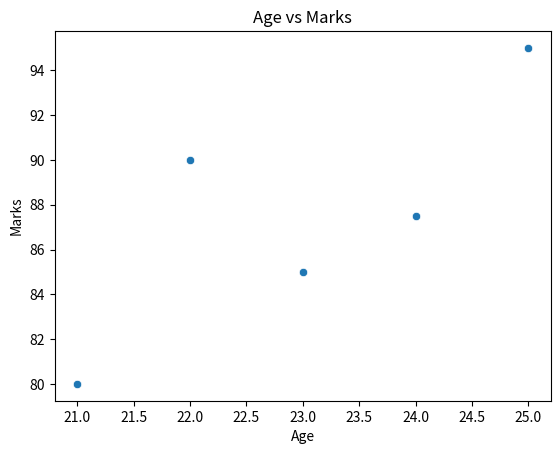

The script that saved this image:
import pandas as pd
import seaborn as sns
import matplotlib.pyplot as plt

# Sample dataset
data = {
    "Age": [21, 22, None, 24, 25],
    "Marks": [80, 90, 85, None, 95]
}

df = pd.DataFrame(data)

# Cleaning
df.fillna(df.mean(), inplace=True)

print(df)

# Visualization
sns.scatterplot(x=df["Age"], y=df["Marks"])

plt.title("Age vs Marks")
plt.show()
